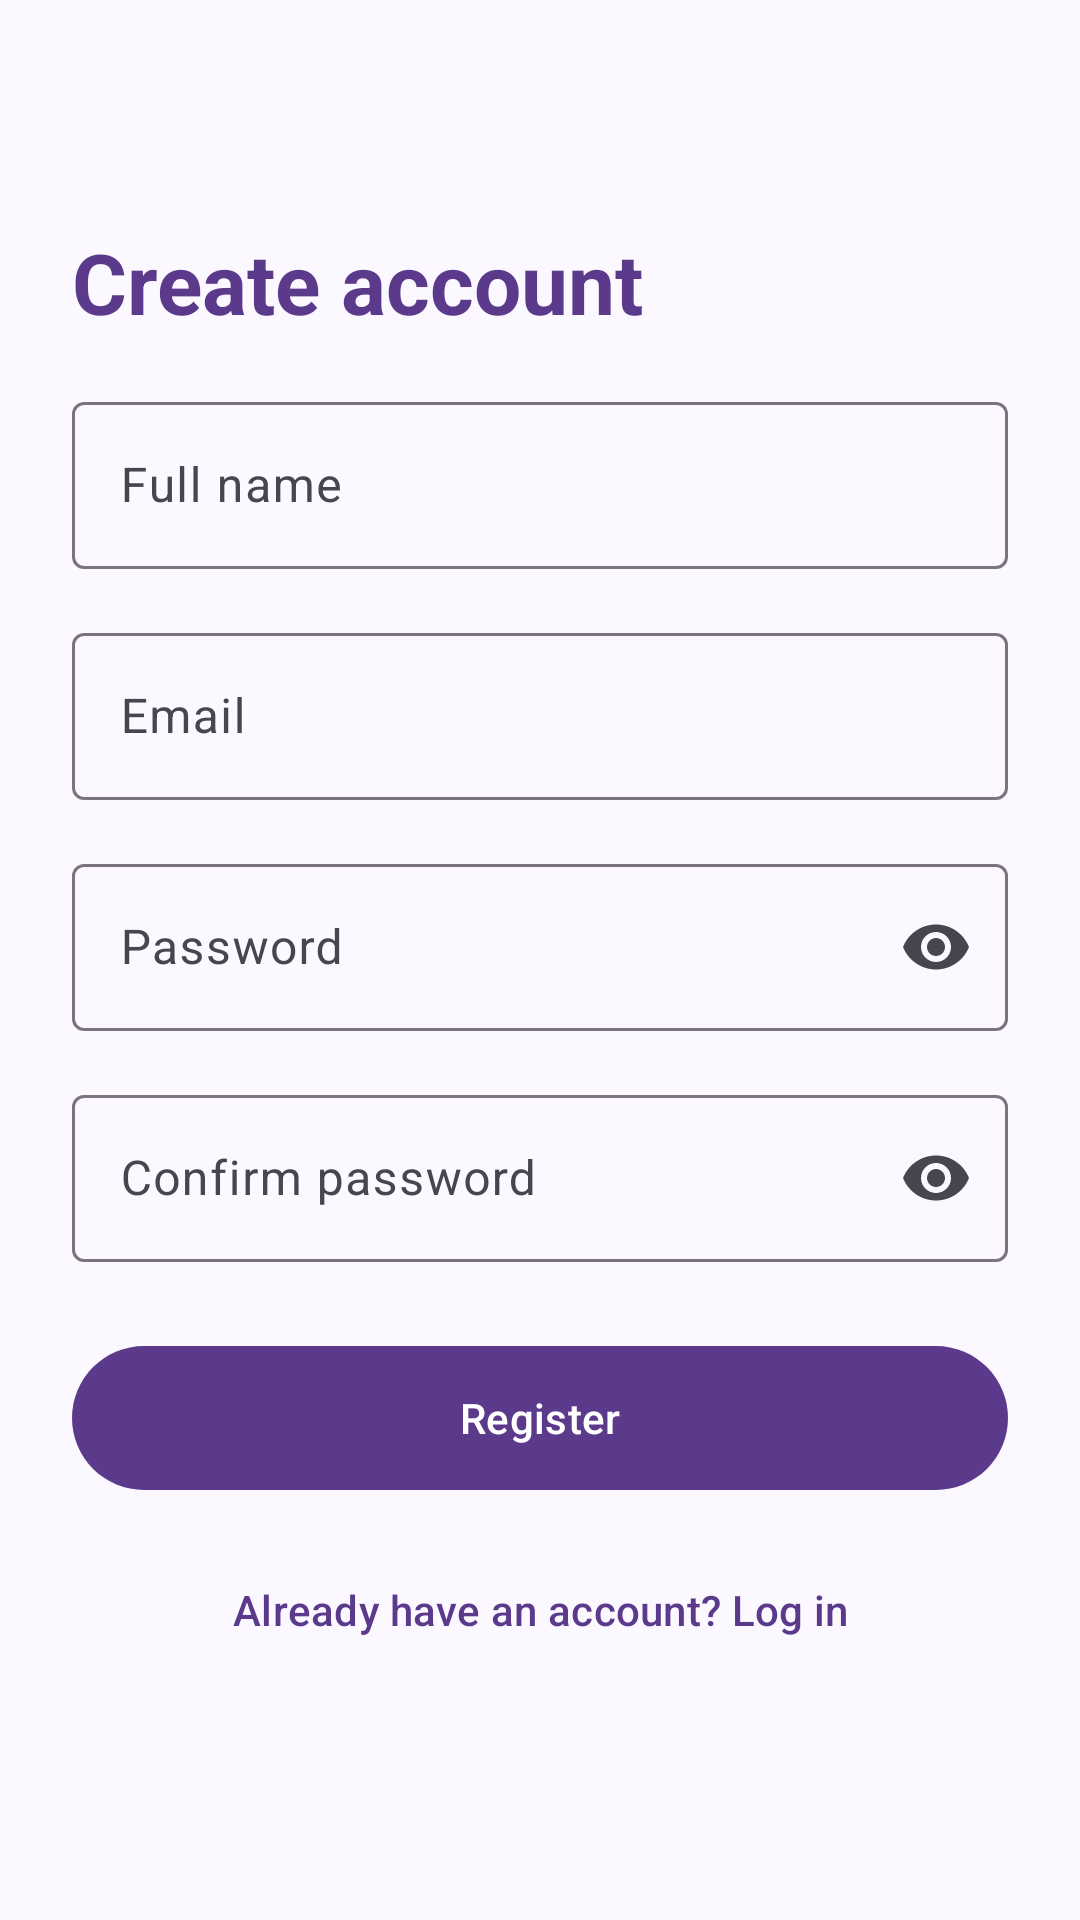

The Android layout XML behind this screen, and the referenced resources:
<!-- AndroidManifest.xml: application theme Theme.VeeraConnect -->
<!-- res/layout/fragment_register.xml -->
<?xml version="1.0" encoding="utf-8"?>
<ScrollView xmlns:android="http://schemas.android.com/apk/res/android"
    xmlns:app="http://schemas.android.com/apk/res-auto"
    android:layout_width="match_parent"
    android:layout_height="match_parent"
    android:fillViewport="true">

    <LinearLayout
        android:layout_width="match_parent"
        android:layout_height="wrap_content"
        android:gravity="center_vertical"
        android:orientation="vertical"
        android:padding="@dimen/screen_padding">

        
        <TextView
            style="@style/TextAppearance.Veera.Title"
            android:layout_width="wrap_content"
            android:layout_height="wrap_content"
            android:text="@string/create_account"
            android:accessibilityHeading="true" />

        <com.google.android.material.textfield.TextInputLayout
            android:id="@+id/tilName"
            style="@style/Widget.Material3.TextInputLayout.OutlinedBox"
            android:layout_width="match_parent"
            android:layout_height="wrap_content"
            android:layout_marginTop="@dimen/spacing_medium"
            android:hint="@string/full_name">
            <com.google.android.material.textfield.TextInputEditText
                android:id="@+id/etName"
                android:layout_width="match_parent"
                android:layout_height="wrap_content"
                android:autofillHints="name"
                android:inputType="textPersonName" />
        </com.google.android.material.textfield.TextInputLayout>
        <com.google.android.material.textfield.TextInputLayout
            android:id="@+id/tilEmail"
            style="@style/Widget.Material3.TextInputLayout.OutlinedBox"
            android:layout_width="match_parent"
            android:layout_height="wrap_content"
            android:layout_marginTop="@dimen/spacing_medium"
            android:hint="@string/email">
            <com.google.android.material.textfield.TextInputEditText
                android:id="@+id/etEmail"
                android:layout_width="match_parent"
                android:layout_height="wrap_content"
                android:autofillHints="emailAddress"
                android:inputType="textEmailAddress" />
        </com.google.android.material.textfield.TextInputLayout>
        <com.google.android.material.textfield.TextInputLayout
            android:id="@+id/tilPassword"
            style="@style/Widget.Material3.TextInputLayout.OutlinedBox"
            android:layout_width="match_parent"
            android:layout_height="wrap_content"
            android:layout_marginTop="@dimen/spacing_medium"
            android:hint="@string/password"
            app:endIconMode="password_toggle">
            <com.google.android.material.textfield.TextInputEditText
                android:id="@+id/etPassword"
                android:layout_width="match_parent"
                android:layout_height="wrap_content"
                android:autofillHints="newPassword"
                android:inputType="textPassword" />
        </com.google.android.material.textfield.TextInputLayout>
        <com.google.android.material.textfield.TextInputLayout
            android:id="@+id/tilConfirm"
            style="@style/Widget.Material3.TextInputLayout.OutlinedBox"
            android:layout_width="match_parent"
            android:layout_height="wrap_content"
            android:layout_marginTop="@dimen/spacing_medium"
            android:hint="@string/confirm_password"
            app:endIconMode="password_toggle">
            <com.google.android.material.textfield.TextInputEditText
                android:id="@+id/etConfirm"
                android:layout_width="match_parent"
                android:layout_height="wrap_content"
                android:autofillHints="newPassword"
                android:inputType="textPassword" />
        </com.google.android.material.textfield.TextInputLayout>

        <com.google.android.material.button.MaterialButton
            android:id="@+id/btnRegister"
            android:layout_width="match_parent"
            android:layout_height="56dp"
            android:layout_marginTop="24dp"
            android:text="@string/register" />

        <com.google.android.material.progressindicator.CircularProgressIndicator
            android:id="@+id/progress"
            android:layout_width="wrap_content"
            android:layout_height="wrap_content"
            android:layout_gravity="center_horizontal"
            android:layout_marginTop="@dimen/spacing_medium"
            android:contentDescription="@string/loading"
            android:indeterminate="true"
            android:visibility="gone" />

        <com.google.android.material.button.MaterialButton
            android:id="@+id/btnGoLogin"
            style="@style/Widget.Material3.Button.TextButton"
            android:layout_width="match_parent"
            android:layout_height="56dp"
            android:layout_marginTop="@dimen/spacing_small"
            android:text="@string/have_account" />
    </LinearLayout>
</ScrollView>
<!-- resources referenced by this layout -->
<resources>
  <dimen name="screen_padding">24dp</dimen>
  <dimen name="spacing_medium">16dp</dimen>
  <dimen name="spacing_small">8dp</dimen>
  <string name="confirm_password">Confirm password</string>
  <string name="create_account">Create account</string>
  <string name="email">Email</string>
  <string name="full_name">Full name</string>
  <string name="have_account">Already have an account? Log in</string>
  <string name="loading">Loading</string>
  <string name="password">Password</string>
  <string name="register">Register</string>
  <style name="TextAppearance.Veera.Title" parent="TextAppearance.Material3.HeadlineMedium">
          <item name="android:textColor">?attr/colorPrimary</item>
          <item name="android:textStyle">bold</item>
      </style>
  <style name="Theme.VeeraConnect" parent="Theme.Material3.DayNight.NoActionBar">
          <item name="colorPrimary">@color/brand_primary</item>
          <item name="colorOnPrimary">@color/brand_on_primary</item>
          <item name="colorSecondary">@color/brand_secondary</item>
          <item name="colorOnSecondary">@color/brand_on_secondary</item>
          <item name="android:colorBackground">@color/brand_background</item>
          <item name="colorSurface">@color/brand_surface</item>
          <item name="colorOnSurface">@color/brand_on_surface</item>
          <item name="colorError">@color/brand_error</item>
          <item name="android:statusBarColor">@color/brand_background</item>
          <item name="android:windowLightStatusBar">?attr/isLightTheme</item>
      </style>
  <color name="brand_primary">#5B3A8C</color>
  <color name="brand_on_primary">#FFFFFF</color>
  <color name="brand_secondary">#C9A227</color>
  <color name="brand_on_secondary">#1B1B1B</color>
  <color name="brand_background">#FBF8FF</color>
  <color name="brand_surface">#FFFFFF</color>
  <color name="brand_on_surface">#1B1B1F</color>
  <color name="brand_error">#B3261E</color>
</resources>
